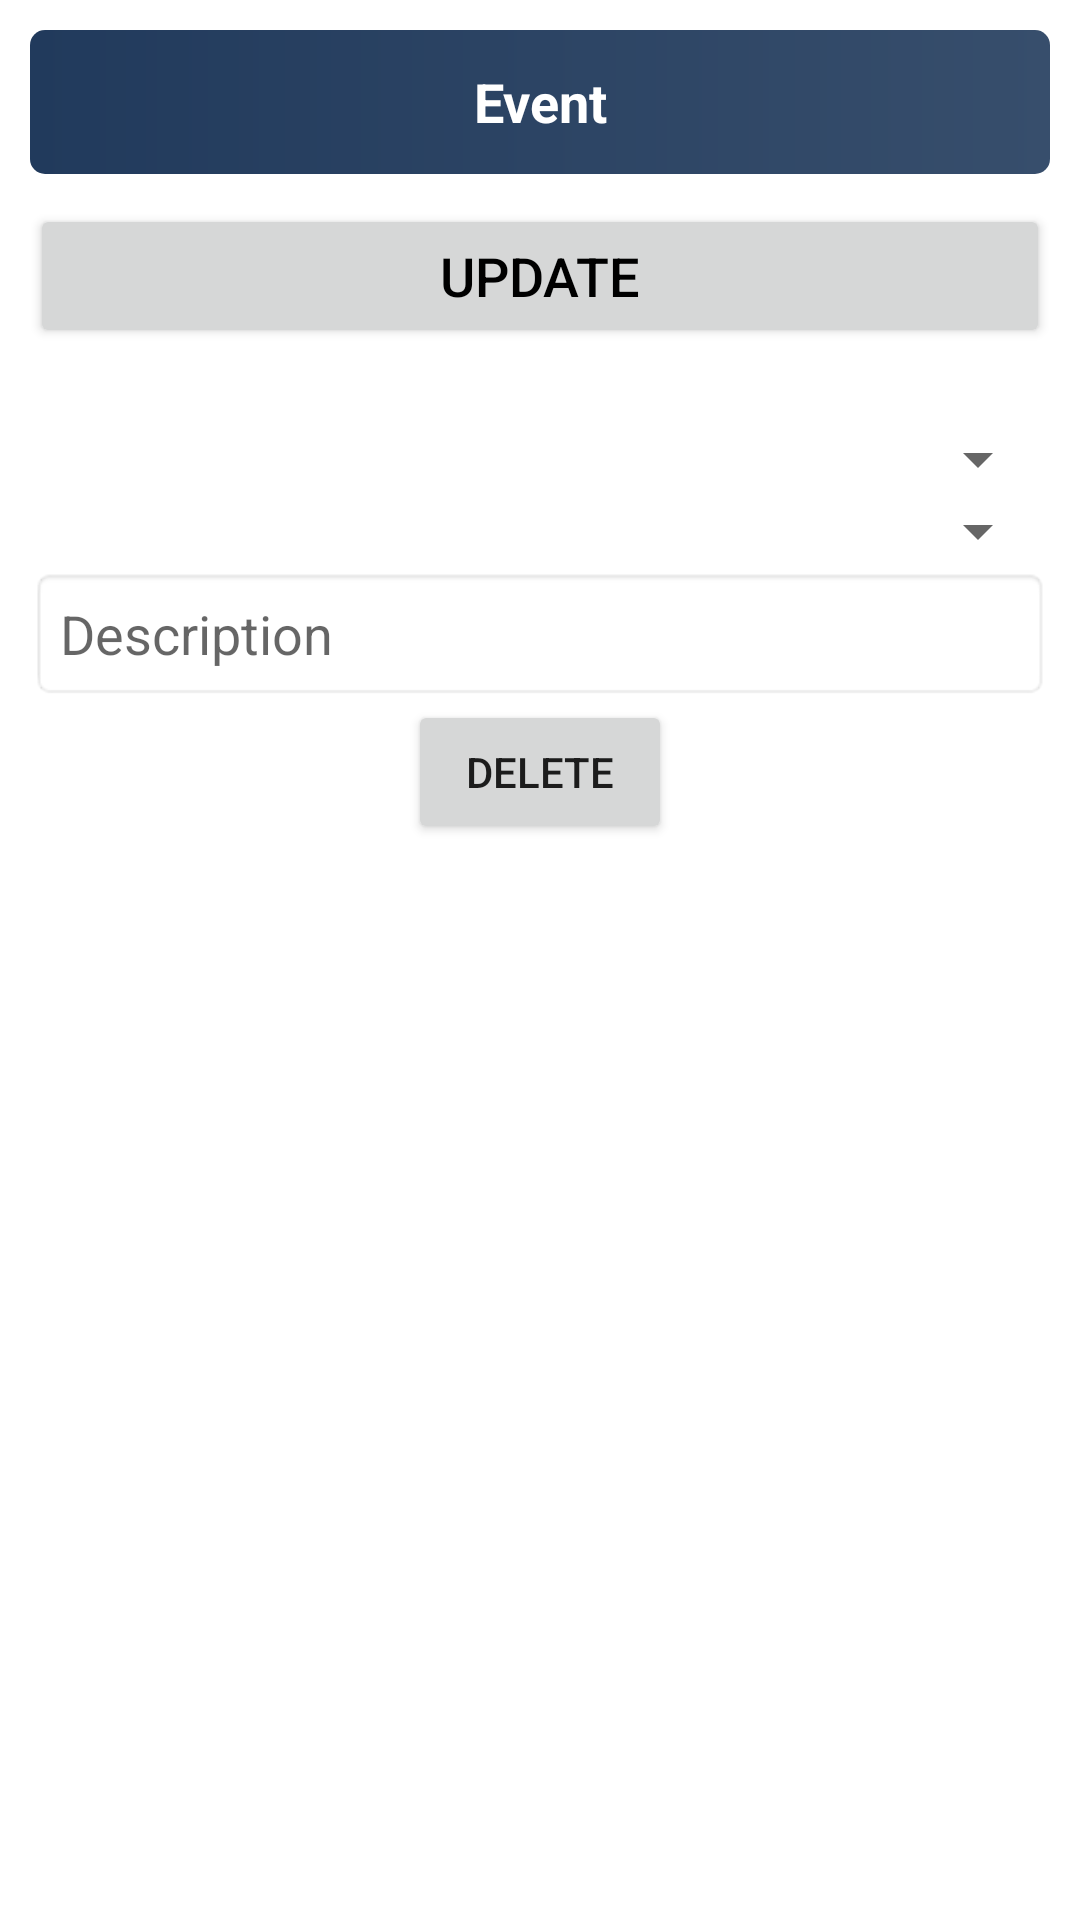

The Android layout XML behind this screen, and the referenced resources:
<!-- AndroidManifest.xml: fallback theme Theme.MaterialComponents.DayNight.NoActionBar -->
<!-- res/layout/show_add_exercise_event.xml -->
<?xml version="1.0" encoding="utf-8"?>
<LinearLayout xmlns:android="http://schemas.android.com/apk/res/android"
    style="@style/linearLayoutVerticalWithPadding" >

    <LinearLayout style="@style/llTitel" >

        <Button
            style="@style/buttonBack"
            android:visibility="invisible" />

        <TextView
            style="@style/defaultFontTitle"
            android:text="@string/titelAddExercise" />

        <Button
            android:id="@+id/buttonAdd"
            style="@style/buttonForward"/>
    </LinearLayout>

    <Button
        android:id="@+id/buttonUpdateDateAndHour"
        style="@style/defaultFontNormal"
        android:layout_width="fill_parent"
        android:layout_height="wrap_content"
        android:layout_marginBottom="25dip"
        android:text="@string/update" />

    <Spinner
        android:id="@+id/spinnerDuration"
        android:layout_width="fill_parent"
        android:layout_height="wrap_content" />

    <Spinner
        android:id="@+id/spinnerSportType"
        android:layout_width="fill_parent"
        android:layout_height="wrap_content" />

    <EditText
        android:id="@+id/editText1"
        style="@style/styleEditText"
        android:layout_width="fill_parent"
        android:layout_height="wrap_content"
        android:hint="@string/description"
        android:inputType="text" />

    <Button
        android:id="@+id/buttonDelete"
        android:layout_width="wrap_content"
        android:layout_height="wrap_content"
        android:layout_gravity="center_horizontal"
        android:text="@string/delete" />

</LinearLayout>
<!-- resources referenced by this layout -->
<resources>
  <string name="delete">Delete</string>
  <string name="description">Description</string>
  <string name="titelAddExercise">Event</string>
  <string name="update">Update</string>
  <style name="buttonBack" parent="buttonTitel">
          <item name="android:background">@drawable/ic_menu_back</item>
      </style>
  <style name="buttonForward" parent="buttonTitel">
          <item name="android:background">@drawable/ic_menu_forward</item>
      </style>
  <style name="defaultFontNormal">
          <item name="android:textColor">@color/ColorText</item>
          <item name="android:textSize">18dip</item>
          <item name="android:layout_width">wrap_content</item>
          <item name="android:layout_height">wrap_content</item>
      </style>
  <style name="defaultFontTitle" parent="defaultFontNormal">
          <item name="android:textStyle">bold</item>
          <item name="android:layout_width">fill_parent</item>
          <item name="android:layout_height">fill_parent</item>
          <item name="android:textColor">@color/colorTracking</item>
          <item name="android:layout_weight">1.0</item>
          <item name="android:gravity">center</item>
      </style>
  <style name="linearLayoutVerticalWithPadding" parent="defaultFontNormal">
          <item name="android:layout_width">fill_parent</item>
          <item name="android:layout_height">fill_parent</item>
          <item name="android:orientation">vertical</item>
          <item name="android:padding">10dip</item>
          <item name="android:paddingTop">0dip</item>
      </style>
  <style name="llTitel">
          <item name="android:layout_width">fill_parent</item>
          <item name="android:layout_height">wrap_content</item>
          <item name="android:orientation">horizontal</item>
          <item name="android:background">@drawable/title_background</item>
          <item name="android:layout_marginBottom">10dip</item>
          <item name="android:gravity">center</item>
      </style>
  <style name="styleEditText" parent="defaultFontNormal">
          <item name="android:background">@android:drawable/editbox_background_normal</item>
          <item name="android:padding">10dip</item>
      </style>
  <style name="buttonTitel" parent="button">
          <item name="android:layout_gravity">center_horizontal</item>
      </style>
  <color name="ColorText">#000</color>
  <color name="colorTracking">#FFF</color>
  <!-- drawable title_background (drawable) -->
  <?xml version="1.0" encoding="utf-8"?>
  <shape xmlns:android="http://schemas.android.com/apk/res/android" >
  
      <gradient
          android:endColor="@color/ColorBackgroundTrackingDateLittleLittleLighter"
          android:startColor="@color/ColorBackgroundTrackingDate" />
  
      <corners android:radius="5dp" />
  
  </shape>
  <style name="button" parent="defaultFontNormal">
          <item name="android:layout_width">wrap_content</item>
          <item name="android:layout_height">wrap_content</item>
      </style>
  <color name="ColorBackgroundTrackingDateLittleLittleLighter">#374E6C</color>
  <color name="ColorBackgroundTrackingDate">#213A5C</color>
</resources>
